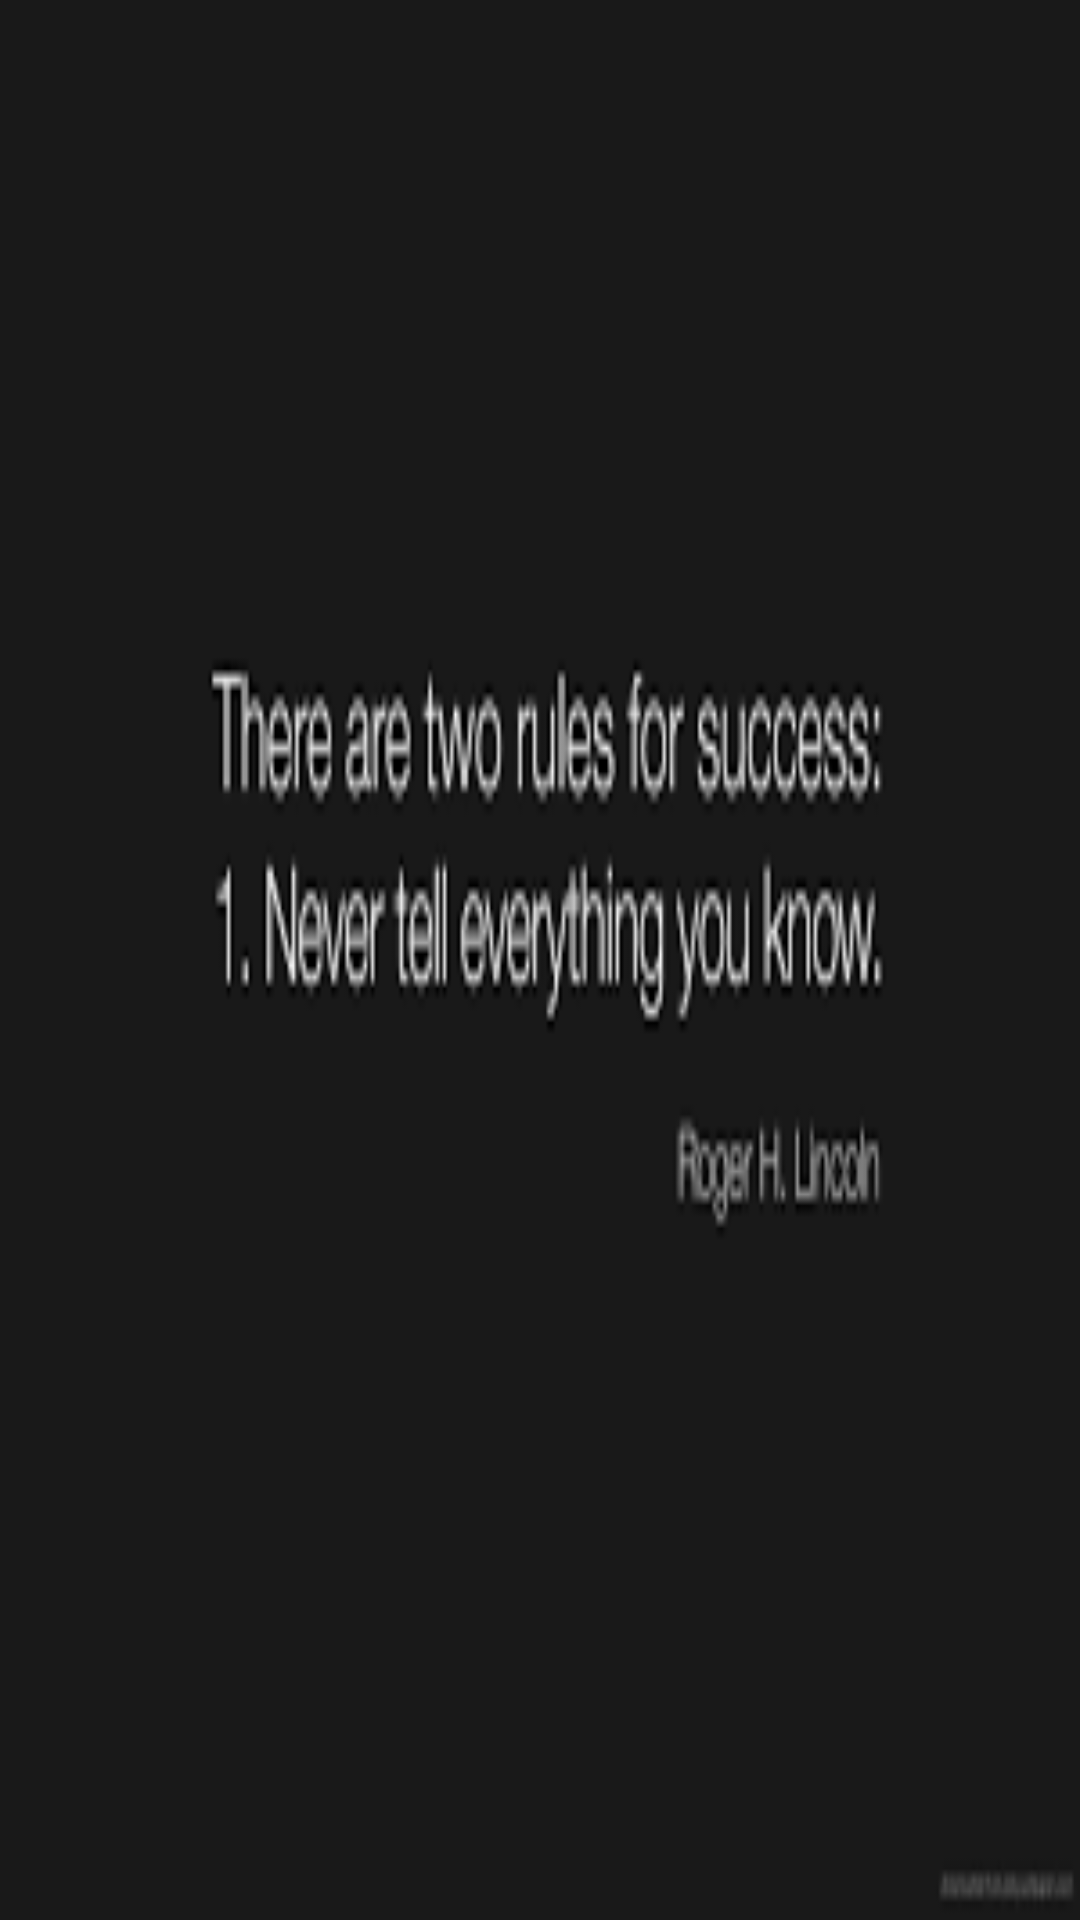

The Android layout XML behind this screen, and the referenced resources:
<!-- AndroidManifest.xml: activity theme Theme.AppCompat.NoActionBar -->
<!-- res/layout/activity_main.xml -->
<?xml version="1.0" encoding="utf-8"?>
<RelativeLayout xmlns:android="http://schemas.android.com/apk/res/android"
    xmlns:app="http://schemas.android.com/apk/res-auto"
    xmlns:tools="http://schemas.android.com/tools"
    android:layout_width="match_parent"
    android:layout_height="match_parent"
    android:background="@drawable/start_log"
    tools:context=".MainActivity">


</RelativeLayout>
<!-- resources referenced by this layout -->
<resources>
  <!-- drawable start_log: png bitmap (drawable-v24, 3270 bytes) -->
</resources>
